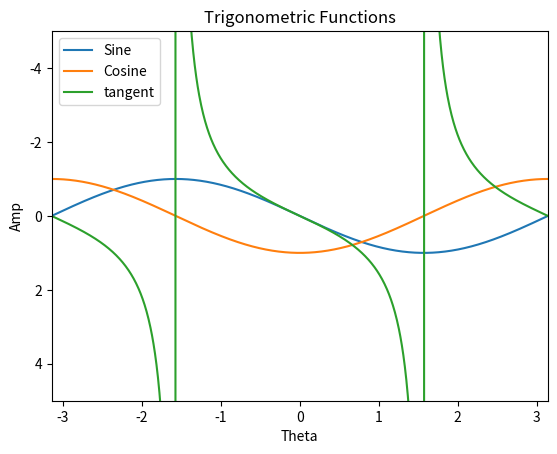

This figure's Python source:
import numpy as np
import matplotlib.pyplot as plt
#import math

#pi=np.pi

x = np.linspace(-1, 1, 1000)
x_pi=x*np.pi

#print(x_pi)
sinx=np.sin(x_pi)
cosx=np.cos(x_pi)
tgx=np.tan(x_pi)


plt.plot(x_pi, sinx, label='Sine')
plt.plot(x_pi, cosx, label='Cosine')
plt.plot(x_pi, tgx, label='tangent')

plt.xlabel('Theta')
plt.ylabel('Amp')
plt.title("Trigonometric Functions")
plt.legend()
plt.xlim((-3.14,3.14))
plt.ylim((5,-5))
plt.show()
ext = 'png'
figname = 'ex5.' + ext 

plt.savefig(figname)
